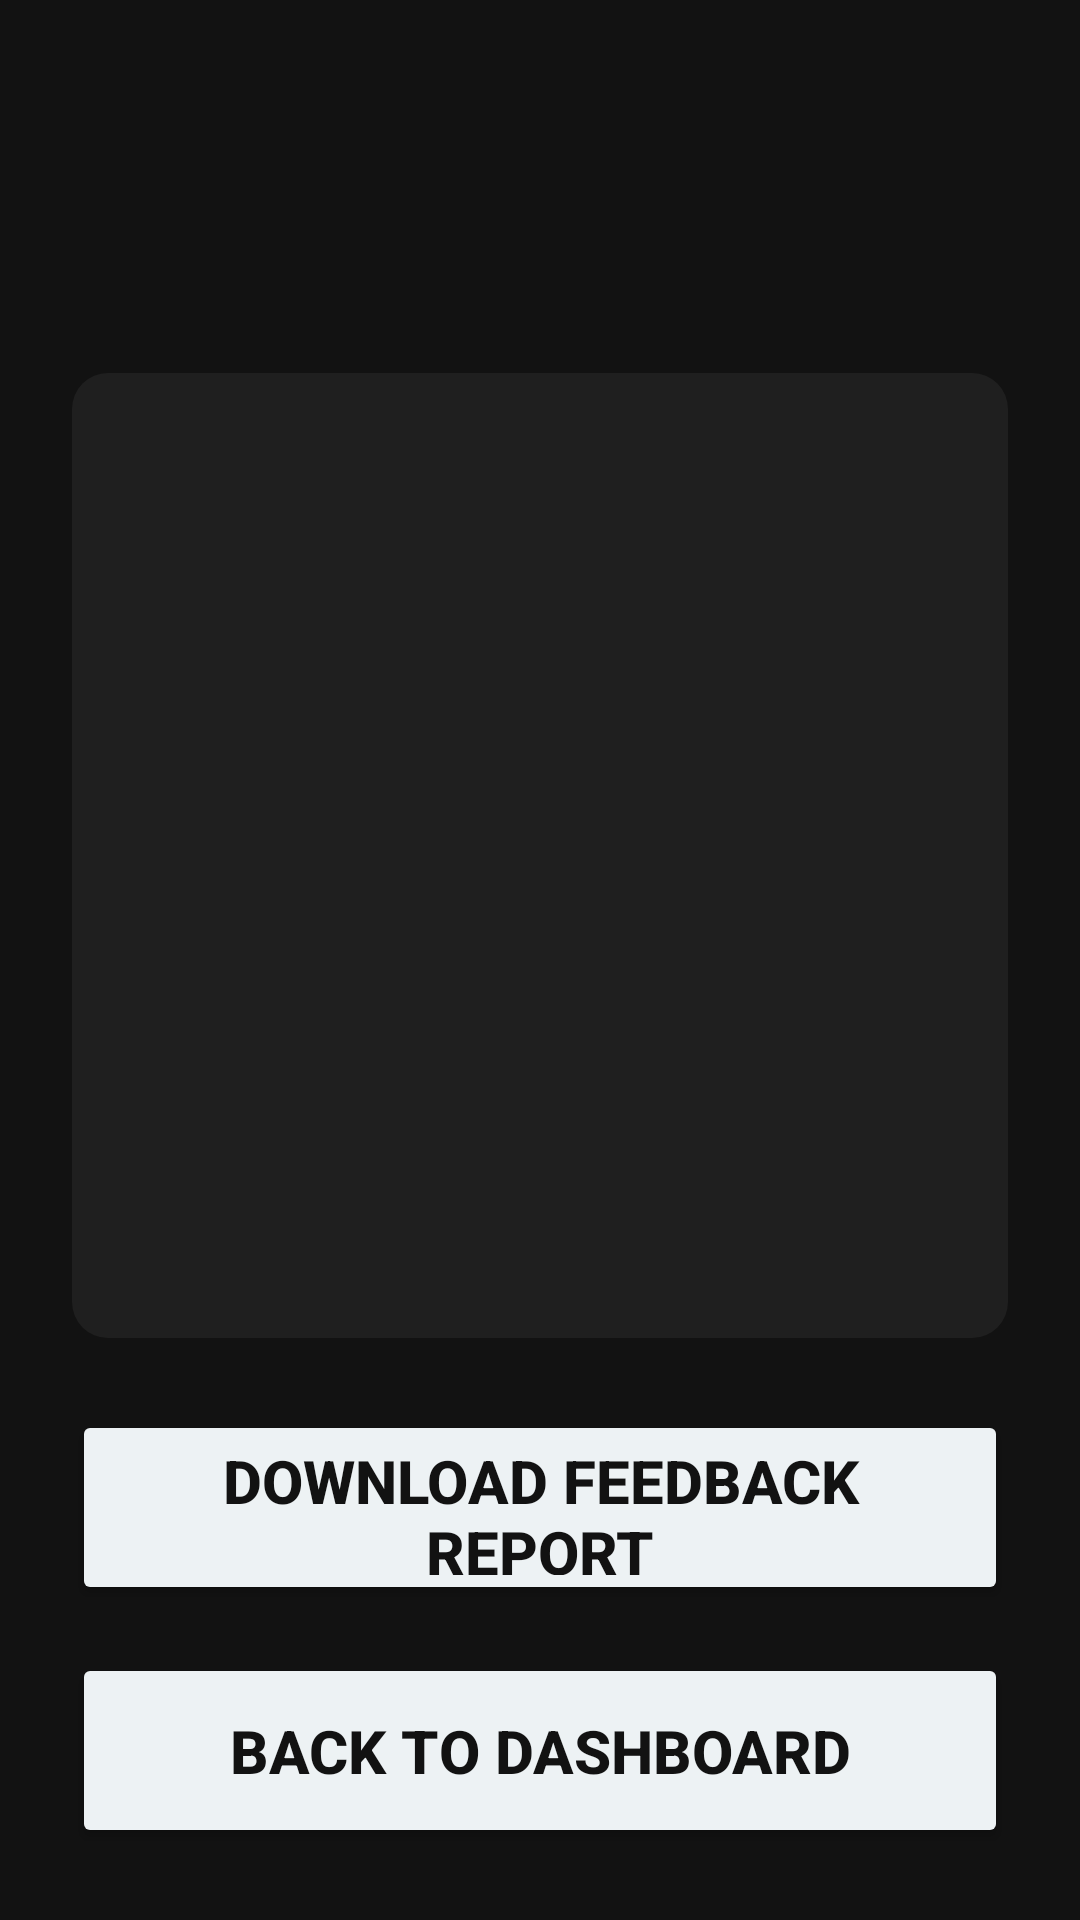

Produce the Android XML layout that renders to this screen, including the resource entries it uses.
<!-- AndroidManifest.xml: application theme Theme.EssayGrader -->
<!-- res/layout/activity_feedback.xml -->
<?xml version="1.0" encoding="utf-8"?>
<androidx.constraintlayout.widget.ConstraintLayout xmlns:android="http://schemas.android.com/apk/res/android"
    xmlns:app="http://schemas.android.com/apk/res-auto"
    android:layout_width="match_parent"
    android:layout_height="match_parent"
    android:background="#121212"
    android:padding="24dp">

    <TextView
        android:id="@+id/tvScore"
        android:layout_width="wrap_content"
        android:layout_height="wrap_content"
        android:layout_marginTop="40dp"
        android:textColor="#EDF2F4"
        android:textSize="30sp"
        android:textStyle="bold"
        app:layout_constraintEnd_toEndOf="parent"
        app:layout_constraintStart_toStartOf="parent"
        app:layout_constraintTop_toTopOf="parent" />

    <TextView
        android:id="@+id/tvFeedback"
        android:layout_width="0dp"
        android:layout_height="0dp"
        android:layout_marginTop="20dp"
        android:layout_marginBottom="24dp"
        android:background="@drawable/input_field_bg"
        android:lineSpacingExtra="4dp"
        android:padding="16dp"
        android:textColor="#EDF2F4"
        android:textSize="16sp"
        app:layout_constraintBottom_toTopOf="@id/btnDownloadReport"
        app:layout_constraintEnd_toEndOf="parent"
        app:layout_constraintStart_toStartOf="parent"
        app:layout_constraintTop_toBottomOf="@id/tvScore" />

    <Button
        android:id="@+id/btnDownloadReport"
        android:layout_width="0dp"
        android:layout_height="65dp"
        android:text="Download Feedback Report"
        android:textColor="#121212"
        android:textSize="20sp"
        android:textStyle="bold"
        android:backgroundTint="#EDF2F4"
        app:layout_constraintBottom_toTopOf="@id/btnBackToDashboard"
        app:layout_constraintStart_toStartOf="parent"
        app:layout_constraintEnd_toEndOf="parent"
        android:layout_marginBottom="16dp" />

    <Button
        android:id="@+id/btnBackToDashboard"
        android:layout_width="0dp"
        android:layout_height="65dp"
        android:text="Back to Dashboard"
        android:textColor="#121212"
        android:textSize="20sp"
        android:textStyle="bold"
        android:backgroundTint="#EDF2F4"
        app:layout_constraintBottom_toBottomOf="parent"
        app:layout_constraintStart_toStartOf="parent"
        app:layout_constraintEnd_toEndOf="parent" />

</androidx.constraintlayout.widget.ConstraintLayout>
<!-- resources referenced by this layout -->
<resources>
  <!-- drawable input_field_bg (drawable) -->
  <shape xmlns:android="http://schemas.android.com/apk/res/android">
      <solid android:color="#1F1F1F" />
      <corners android:radius="12dp" />
      <padding
          android:left="12dp"
          android:top="12dp"
          android:right="12dp"
          android:bottom="12dp" />
  </shape>
  <style name="Theme.EssayGrader" parent="Base.Theme.EssayGrader" />
  <style name="Base.Theme.EssayGrader" parent="Theme.Material3.DayNight.NoActionBar">
          
          
      </style>
</resources>
